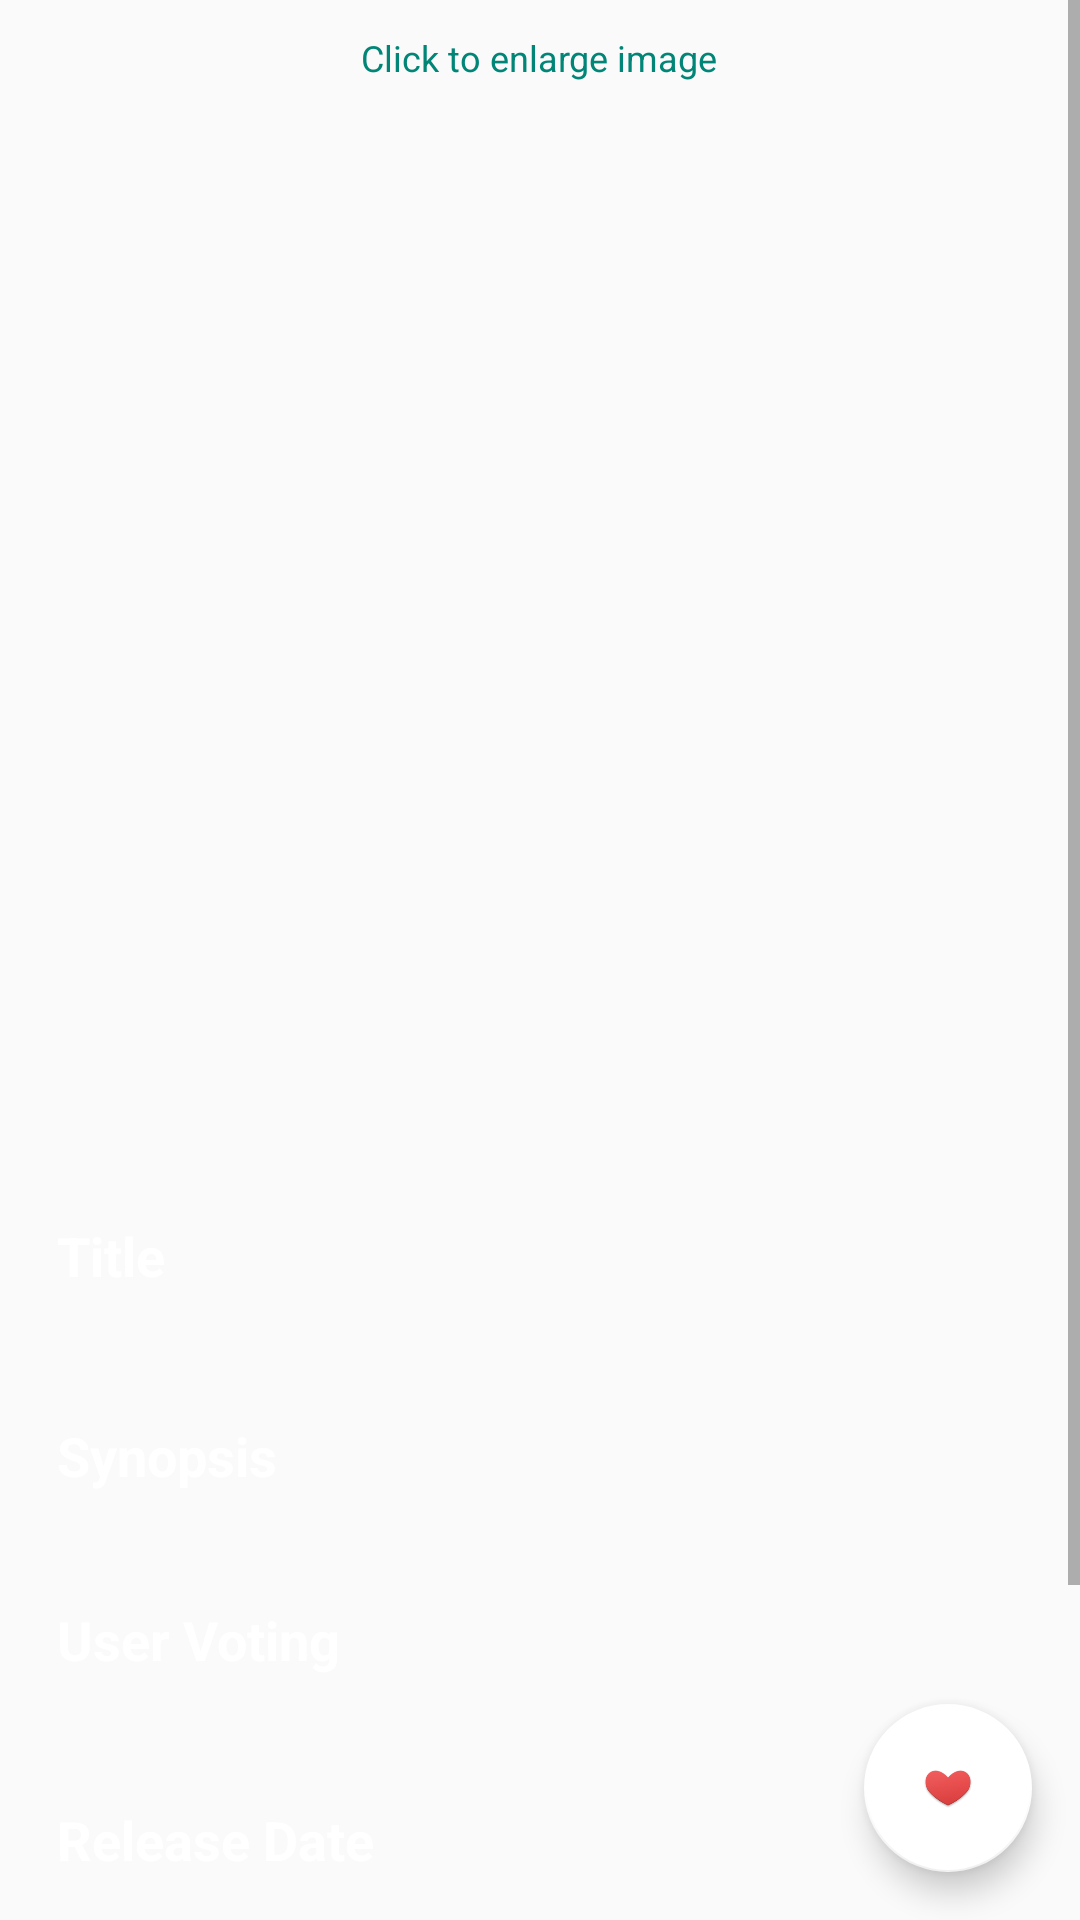

Here is an Android app screen rendered from its layout file. Give the layout XML and the strings, colors and styles it references.
<!-- AndroidManifest.xml: application theme AppTheme -->
<!-- res/layout/activity_details.xml -->
<?xml version="1.0" encoding="utf-8"?>
<layout xmlns:android="http://schemas.android.com/apk/res/android"
    xmlns:app="http://schemas.android.com/apk/res-auto"
    xmlns:tools="http://schemas.android.com/tools">

    <androidx.constraintlayout.widget.ConstraintLayout
        android:layout_width="match_parent"
        android:layout_height="match_parent"
        tools:context=".DetailsActivity"
        tools:layout_editor_absoluteY="81dp">


        <ScrollView
            android:id="@+id/scrollView2"
            android:layout_width="match_parent"
            android:layout_height="match_parent"
            android:transitionGroup="false"
            app:layout_constraintBottom_toBottomOf="parent"
            app:layout_constraintEnd_toEndOf="parent"
            app:layout_constraintStart_toStartOf="parent"
            tools:targetApi="lollipop">

            <LinearLayout
                android:layout_width="match_parent"
                android:layout_height="wrap_content"
                android:orientation="vertical">

                <LinearLayout
                    style="@style/FrameImageDetail"
                    tools:ignore="UseCompoundDrawables">

                    <TextView
                        android:layout_width="wrap_content"
                        android:layout_height="wrap_content"
                        android:layout_gravity="center"
                        android:layout_marginTop="5dp"
                        android:text="@string/enlarge_img"
                        android:textColor="@color/colorPrimary"
                        android:textSize="12sp" />

                    <ImageView
                        android:id="@+id/iv_poster_detail"
                        android:layout_width="220dp"
                        android:layout_height="331dp"
                        android:layout_margin="16dp"
                        android:onClick="zoom"
                        android:contentDescription="@string/thumbnail" />
                </LinearLayout>

                <LinearLayout
                    android:layout_width="match_parent"
                    android:layout_height="wrap_content"
                    android:layout_marginBottom="15dp"
                    android:layout_marginLeft="15dp"
                    android:layout_marginRight="15dp"
                    android:layout_marginTop="6dp"
                    android:orientation="vertical">

                    <TextView
                        style="@style/LabelDetailGreen"
                        android:text="@string/title" />

                    <TextView
                        android:id="@+id/tv_title"
                        style="@style/TextDetailBoldTextLarge" />

                    <TextView
                        style="@style/LabelDetailGreen"
                        android:text="@string/synopsis" />

                    <TextView
                        android:id="@+id/tv_synopsis"
                        style="@style/TextDetail" />

                    <TextView
                        style="@style/LabelDetailGreen"
                        android:text="@string/voting"/>

                    <TextView
                        android:id="@+id/tv_voting"
                        style="@style/TextDetailBoldTextLarge" />

                    <TextView
                        style="@style/LabelDetailGreen"
                        android:text="@string/release_date"/>

                    <TextView
                        android:id="@+id/tv_release"
                        style="@style/TextDetailBoldTextLarge" />

                    <TextView
                        style="@style/LabelDetailGreen"
                        android:text="@string/trailers"/>


                    <androidx.recyclerview.widget.RecyclerView
                        android:id="@+id/rv_trailers"
                        android:layout_width="match_parent"
                        android:layout_height="wrap_content"
                        android:layout_marginBottom="16dp" />

                    <TextView
                        android:id="@+id/tv_adapter_no_data_review"
                        android:layout_width="wrap_content"
                        android:layout_height="wrap_content"
                        android:layout_marginBottom="14dp"
                        android:text="@string/no_trailers"
                        android:textSize="18sp"
                        android:visibility="gone" />

                    <TextView
                        style="@style/LabelDetailGreen"
                        android:text="@string/reviews" />

                    <androidx.recyclerview.widget.RecyclerView
                        android:id="@+id/rv_reviews"
                        android:layout_width="match_parent"
                        android:layout_height="wrap_content"
                        android:layout_marginBottom="16dp" />

                    <TextView
                        android:id="@+id/tv_adapter_no_data"
                        android:layout_width="wrap_content"
                        android:layout_height="wrap_content"
                        android:layout_marginBottom="14dp"
                        android:text="@string/no_reviews"
                        android:textSize="18sp"
                        android:visibility="gone" />
                </LinearLayout>
            </LinearLayout>
          </ScrollView>

        <com.google.android.material.floatingactionbutton.FloatingActionButton
            android:id="@+id/fb_detail"
            android:layout_width="wrap_content"
            android:layout_height="wrap_content"
            android:layout_gravity="end"
            android:layout_marginEnd="16dp"
            android:layout_marginBottom="16dp"
            android:onClick="saveDeletedData"
            android:src="@drawable/ic_favorite"
            app:backgroundTint="@color/design_default_color_background"
            app:layout_constraintBottom_toBottomOf="parent"
            app:layout_constraintEnd_toEndOf="parent" />

    </androidx.constraintlayout.widget.ConstraintLayout>
</layout>
<!-- resources referenced by this layout -->
<resources>
  <color name="colorPrimary">#008577</color>
  <!-- drawable ic_favorite: png bitmap (drawable, 10056 bytes) -->
  <string name="enlarge_img">Click to enlarge image</string>
  <string name="no_reviews">No reviews…</string>
  <string name="no_trailers">No trailers</string>
  <string name="release_date">Release Date</string>
  <string name="reviews">Reviews:</string>
  <string name="synopsis">Synopsis</string>
  <string name="thumbnail">Thumbnail</string>
  <string name="title">Title</string>
  <string name="trailers">Trailers</string>
  <string name="voting">User Voting</string>
  <style name="FrameImageDetail" parent="FramePink">
          <item name="android:layout_width">wrap_content</item>
          <item name="android:layout_height">wrap_content</item>
          <item name="android:layout_gravity">center_horizontal</item>
          <item name="android:layout_marginBottom">@dimen/margin_frame_image_detail</item>
          <item name="android:layout_marginTop">@dimen/margin_frame_image_detail</item>
          <item name="android:orientation">vertical</item>
      </style>
  <style name="LabelDetailGreen">
          <item name="android:layout_width">wrap_content</item>
          <item name="android:layout_height">wrap_content</item>
          <item name="android:background">@drawable/rect_detail_green</item>
          <item name="android:padding">@dimen/padding_tag_detail_green</item>
          <item name="android:textColor">@color/white</item>
          <item name="android:textSize">@dimen/text_size_tag_detail_green</item>
          <item name="android:textStyle">bold</item>
      </style>
  <style name="TextDetail">
          <item name="android:layout_width">wrap_content</item>
          <item name="android:layout_height">wrap_content</item>
          <item name="android:layout_marginBottom">@dimen/model_margin_6</item>
          <item name="android:layout_marginTop">@dimen/model_margin_4</item>
          <item name="android:textColor">@color/secondaryTextColor</item>
  
      </style>
  <style name="TextDetailBoldTextLarge" parent="TextDetail">
          <item name="android:textStyle">bold</item>
          <item name="android:textSize">@dimen/model_text_size_18</item>
      </style>
  <style name="AppTheme" parent="Theme.AppCompat.Light.DarkActionBar">
          
          <item name="colorPrimary">@color/colorPrimary</item>
          <item name="colorPrimaryDark">@color/colorPrimaryDark</item>
          <item name="colorAccent">@color/colorAccent</item>
          <item name="android:itemBackground">@color/colorPrimary</item>
          <item name="android:textColor">@android:color/white</item>
      </style>
  <style name="FramePink">
          <item name="android:background">@drawable/frame</item>
      </style>
  <dimen name="margin_frame_image_detail">6dp</dimen>
  <dimen name="padding_tag_detail_green">4dp</dimen>
  <color name="white">#FFFFFF</color>
  <dimen name="text_size_tag_detail_green">18sp</dimen>
  <dimen name="model_margin_6">6dp</dimen>
  <dimen name="model_margin_4">4dp</dimen>
  <color name="secondaryTextColor">#00574B</color>
  <dimen name="model_text_size_18">18sp</dimen>
  <color name="colorPrimaryDark">#00574B</color>
  <color name="colorAccent">#D81B60</color>
</resources>
